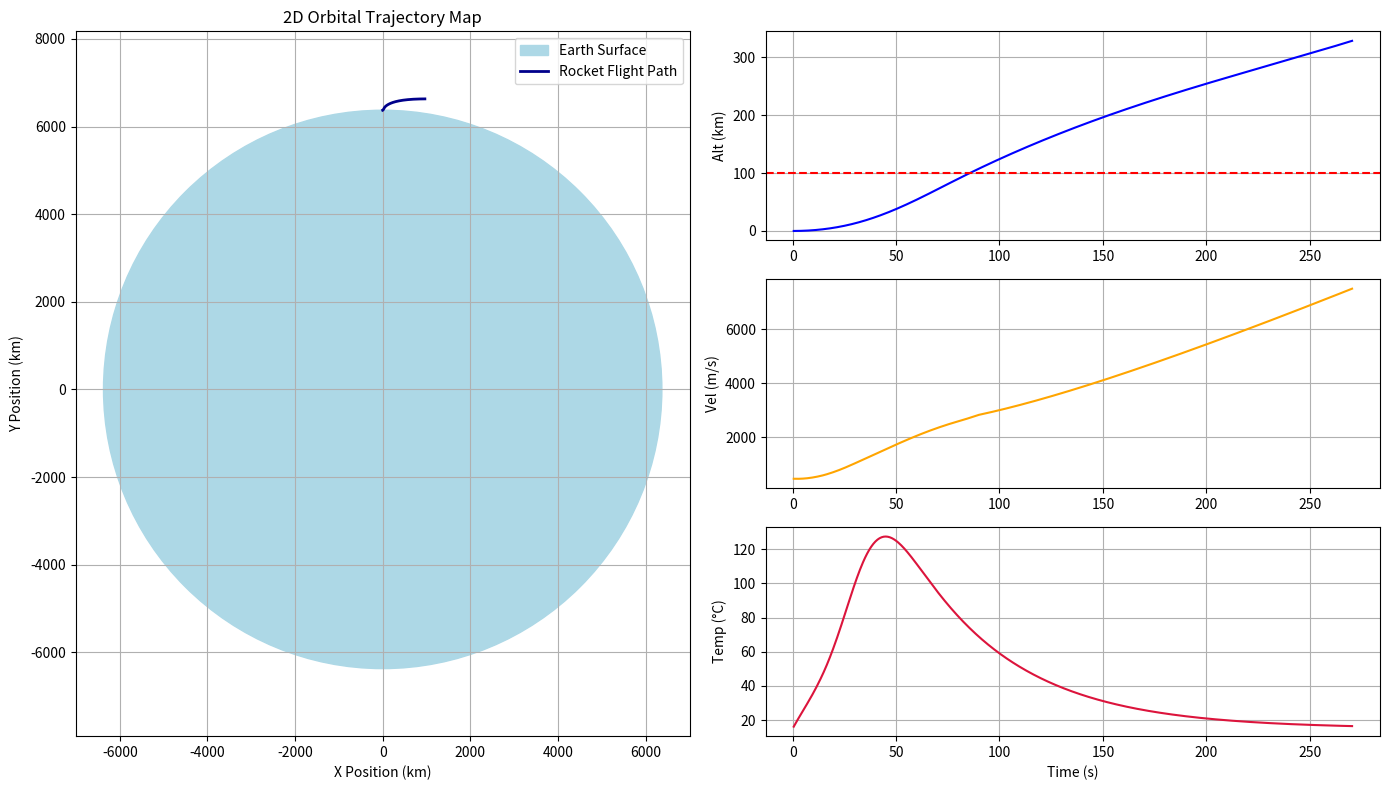

Python code for this plot:
import math
import matplotlib.pyplot as plt
import numpy as np

# ==========================================
# 1. CONSTANTS & ENVIRONMENT SETUP
# ==========================================
G = 6.67430e-11          # Gravitational constant
M_E = 5.972e24           # Mass of Earth in kg
R_E = 6371000.0          # Radius of Earth in meters
rho_0 = 1.225            # Sea-level air density (kg/m^3)
earth_rotation_speed = 465.0 

# ==========================================
# 2. ROCKET CONFIGURATION & STAGING
# ==========================================
s1_dry_mass, s1_fuel_mass, s1_thrust, s1_burn_time = 15000.0, 80000.0, 3500000.0, 90.0
s2_dry_mass, s2_fuel_mass, s2_thrust, s2_burn_time = 4000.0, 25000.0, 800000.0, 1200.0

current_stage = 1
dry_mass = s1_dry_mass
fuel_mass = s1_fuel_mass
max_thrust = s1_thrust
burn_time = s1_burn_time
fuel_burn_rate = fuel_mass / burn_time
stage_timer = 0.0

drag_coefficient = 0.15
cross_section_area = 12.0

# Initial State Vector (2D Coordinates)
x_pos = 0.0
y_pos = R_E
x_vel = earth_rotation_speed  
y_vel = 0.0
time = 0.0
dt = 0.5                  

ambient_temp = 288.15     
rocket_temp = ambient_temp
max_allowed_g = 4.0       

# Data History Logging for 2D Map & Graphs
time_history = []
alt_history = []
vel_history = []
temp_history = []
g_history = []

# 2D Map Tracking Lists
path_x = []
path_y = []

print("🚀 Liftoff! 2D Master Rocket Simulation Initialized...")
print("-" * 75)

# ==========================================
# 3. 2D SIMULATION MAIN LOOP
# ==========================================
while time < 2500:
    r = math.sqrt(x_pos**2 + y_pos**2)
    current_altitude = r - R_E
    
    # Track 2D positions (converting to kilometers for cleaner plotting)
    path_x.append(x_pos / 1000.0)
    path_y.append(y_pos / 1000.0)
    
    if current_altitude <= 0 and time > 1.0:
        print(f"T: {time:.1f}s | ❌ Crash! The rocket hit the Earth.")
        break
        
    # Stage Management
    if current_stage == 1:
        stage_timer += dt
        fuel_mass -= fuel_burn_rate * dt
        if stage_timer >= burn_time or fuel_mass <= 0:
            print(f"🔄 STAGE 1 SEPARATION at T: {time:.1f}s | Alt: {current_altitude/1000:.1f} km")
            current_stage = 2
            dry_mass = s2_dry_mass
            fuel_mass = s2_fuel_mass
            max_thrust = s2_thrust
            burn_time = s2_burn_time
            fuel_burn_rate = fuel_mass / burn_time
            stage_timer = 0.0
    elif current_stage == 2:
        stage_timer += dt
        fuel_mass -= fuel_burn_rate * dt
        if stage_timer >= burn_time or fuel_mass <= 0:
            max_thrust = 0.0
            fuel_mass = 0.0

    current_mass = dry_mass + fuel_mass

    # 2D Inverse-Square Gravity Vector
    g_force = (G * M_E) / (r**2)
    ux, uy = -x_pos / r, -y_pos / r
    g_acc_x, g_acc_y = g_force * ux, g_force * uy
    
    # Atmosphere & Heating
    air_density = rho_0 * math.exp(-current_altitude / 8500.0) if current_altitude < 100000 else 0.0
    speed = math.sqrt(x_vel**2 + y_vel**2)
    
    heating_factor = 1.8e-8 
    aerodynamic_heating = heating_factor * air_density * (speed**3)
    cooling_rate = 0.02 * (rocket_temp - ambient_temp)
    rocket_temp += (aerodynamic_heating - cooling_rate) * dt

    # Aerodynamic Drag Vector
    drag_force = 0.5 * air_density * (speed**2) * drag_coefficient * cross_section_area
    if speed > 0:
        drag_acc_x = -drag_force * (x_vel / speed) / current_mass
        drag_acc_y = -drag_force * (y_vel / speed) / current_mass
    else:
        drag_acc_x = drag_acc_y = 0.0

    # 2D Steering & Gravity Turn Program
    thrust_acc_x = thrust_acc_y = 0.0
    raw_thrust = max_thrust if fuel_mass > 0 else 0.0
    
    if raw_thrust > 0:
        if current_altitude < 3000:
            pitch_angle = math.pi / 2  
        else:
            fraction = min(current_altitude / 90000.0, 1.0)
            pitch_angle = (math.pi / 2) * (1.0 - fraction)
            
        theoretical_thrust_acc = raw_thrust / current_mass
        
        # G-Force Throttle Governor Check
        current_g = math.sqrt((g_acc_x + theoretical_thrust_acc * math.cos(pitch_angle))**2 + 
                              (g_acc_y + theoretical_thrust_acc * math.sin(pitch_angle))**2) / 9.8
        
        throttle = 1.0
        if current_g > max_allowed_g:
            throttle = max_allowed_g / current_g
            
        active_thrust_acc = (raw_thrust * throttle) / current_mass
        
        # Align thrust vector with 2D orbital orientation
        thrust_acc_x = active_thrust_acc * math.cos(pitch_angle)
        thrust_acc_y = active_thrust_acc * math.sin(pitch_angle)

    # Total 2D Acceleration Integration
    total_acc_x = g_acc_x + thrust_acc_x + drag_acc_x
    total_acc_y = g_acc_y + thrust_acc_y + drag_acc_y
    
    x_vel += total_acc_x * dt
    y_vel += total_acc_y * dt
    x_pos += x_vel * dt
    y_pos += y_vel * dt
    time += dt
    
    current_g_load = math.sqrt(total_acc_x**2 + total_acc_y**2) / 9.8
    
    time_history.append(time)
    alt_history.append(current_altitude / 1000.0)
    vel_history.append(speed)
    temp_history.append(rocket_temp - 273.15)
    g_history.append(current_g_load)
    
    if int(time * 10) % 100 == 0:
        print(f"T: {time:5.1f}s | Stg: {current_stage} | Alt: {current_altitude/1000:6.1f} km | Vel: {speed:6.1f} m/s | G-Load: {current_g_load:4.1f}g")
        
    if current_altitude >= 200000 and speed >= 7500:
        print("-" * 75)
        print(f"🎉 SUCCESS! Stable orbital insertion achieved at T: {time:.1f}s!")
        break

# ==========================================
# 4. 2D SPATIAL & TELEMETRY VISUALIZATION
# ==========================================
fig = plt.figure(figsize=(14, 8))

# Subplot 1: True 2D Orbital Trajectory over Earth's Curvature
ax_map = fig.add_subplot(1, 2, 1)
# Draw Earth's surface as a circle
earth_circle = plt.Circle((0, 0), R_E / 1000.0, color='lightblue', label='Earth Surface')
ax_map.add_patch(earth_circle)
ax_map.plot(path_x, path_y, color='darkblue', linewidth=2, label='Rocket Flight Path')
ax_map.set_title('2D Orbital Trajectory Map')
ax_map.set_xlabel('X Position (km)')
ax_map.set_ylabel('Y Position (km)')
ax_map.axis('equal')
ax_map.legend()
ax_map.grid(True)

# Subplot 2: Stacked Telemetry Graphs (Alt, Vel, Temp)
ax_tel1 = fig.add_subplot(3, 2, 2)
ax_tel1.plot(time_history, alt_history, color='blue')
ax_tel1.set_ylabel('Alt (km)')
ax_tel1.axhline(100, color='red', linestyle='--')
ax_tel1.grid(True)

ax_tel2 = fig.add_subplot(3, 2, 4)
ax_tel2.plot(time_history, vel_history, color='orange')
ax_tel2.set_ylabel('Vel (m/s)')
ax_tel2.grid(True)

ax_tel3 = fig.add_subplot(3, 2, 6)
ax_tel3.plot(time_history, temp_history, color='crimson')
ax_tel3.set_ylabel('Temp (°C)')
ax_tel3.set_xlabel('Time (s)')
ax_tel3.grid(True)

plt.tight_layout()
plt.show()
